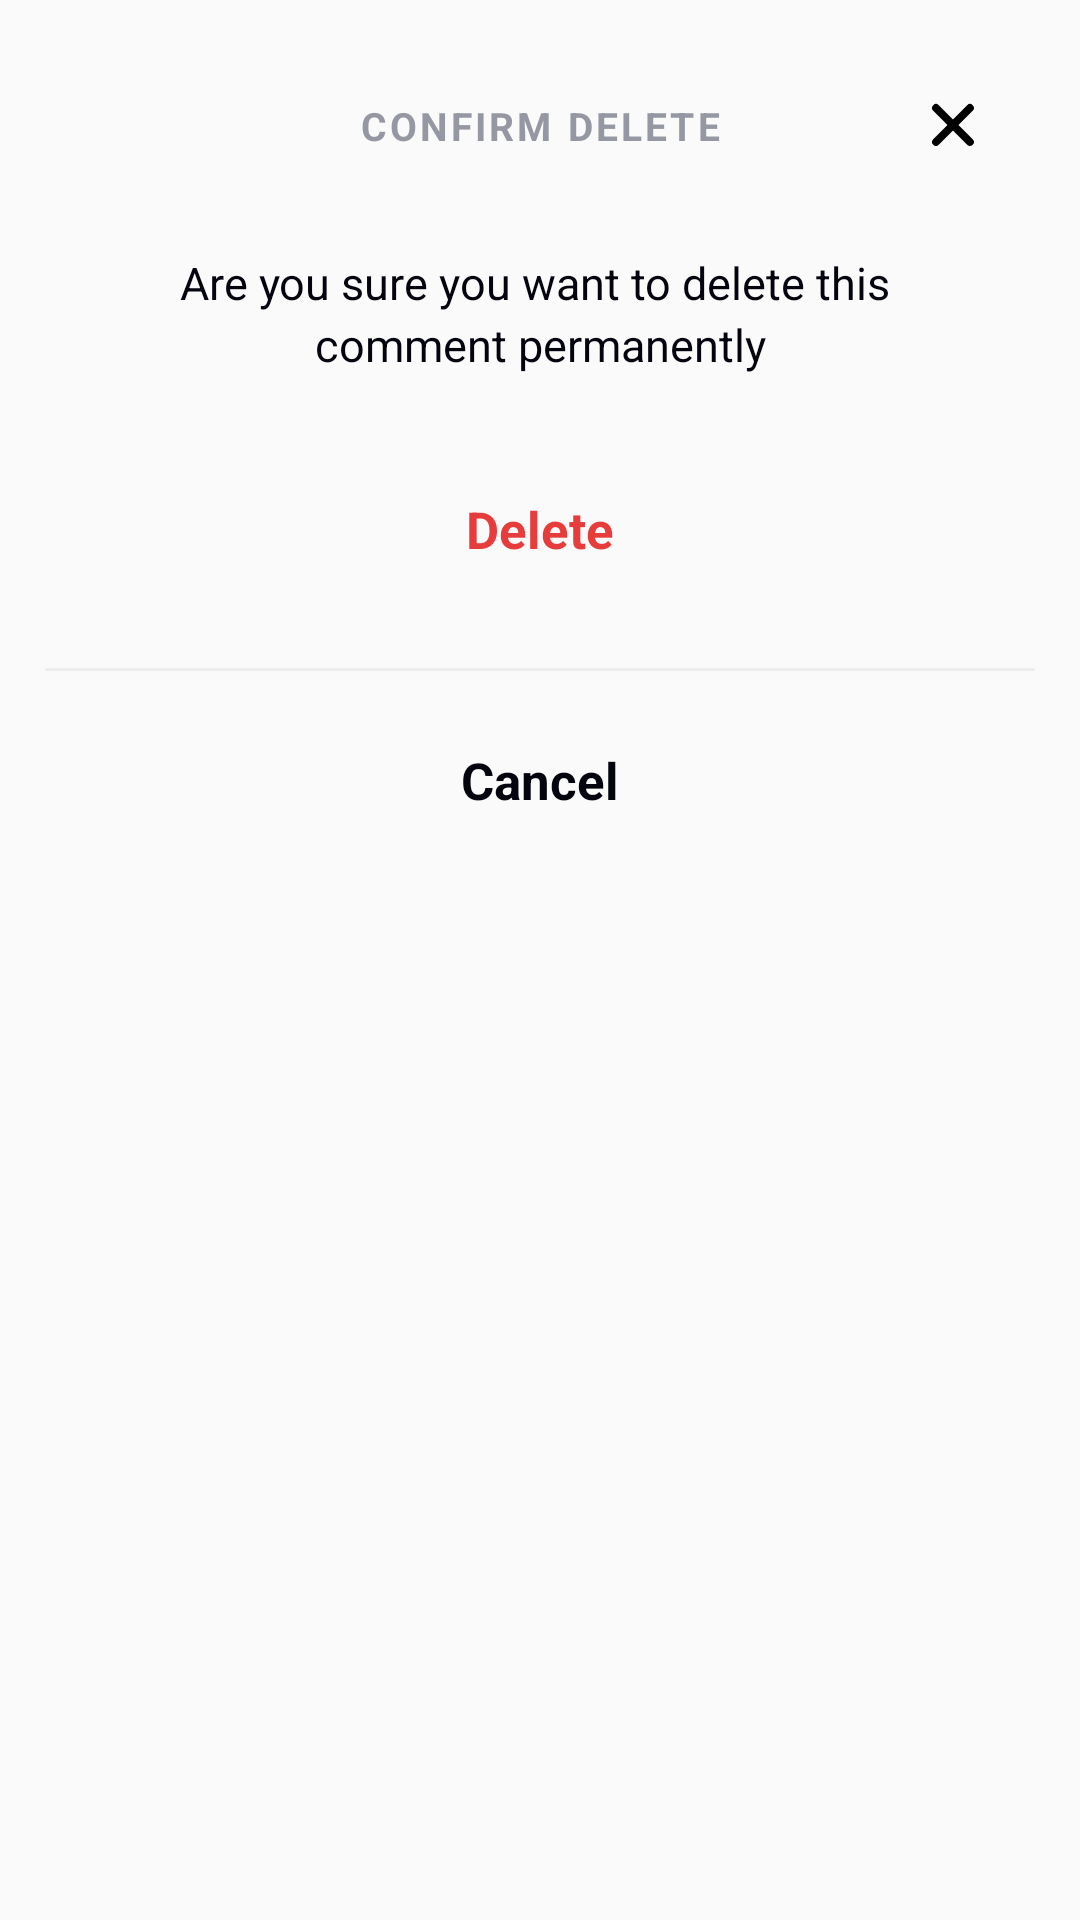

This screen was rendered from an Android layout file. Write that file and the resources it references.
<!-- AndroidManifest.xml: application theme AppTheme -->
<!-- res/layout/dialog_cofirm_comment_del.xml -->
<?xml version="1.0" encoding="utf-8"?>
<LinearLayout xmlns:android="http://schemas.android.com/apk/res/android"
    xmlns:app="http://schemas.android.com/apk/res-auto"
    android:layout_width="match_parent"
    android:layout_height="wrap_content"
    android:orientation="vertical">

    <FrameLayout
        android:layout_width="match_parent"
        android:layout_height="wrap_content"
        android:layout_gravity="center"
        android:layout_marginTop="@dimen/margin15"
        android:orientation="horizontal">

        <TextView
            style="@style/txtHeaderNormalGray"
            android:layout_width="match_parent"
            android:layout_height="wrap_content"
            android:layout_gravity="center"
            android:gravity="center_horizontal|top"
            android:text="@string/confirm_delete"
            android:textAllCaps="true"
            android:textStyle="bold" />

        <ImageView
            android:id="@+id/btn_cancel_confirm_del_cmt"
            android:layout_width="wrap_content"
            android:layout_height="wrap_content"
            android:layout_gravity="end"
            android:layout_marginEnd="@dimen/margin15"
            android:background="?attr/selectableItemBackground"
            android:clickable="true"
            android:contentDescription="@string/button_back"
            android:padding="@dimen/margin15"
            android:src="@drawable/ic_cancel" />

    </FrameLayout>

    <TextView
        style="@style/txtNormal"
        android:layout_width="wrap_content"
        android:layout_height="wrap_content"
        android:layout_gravity="center"
        android:background="?attr/selectableItemBackground"
        android:clickable="true"
        android:padding="@dimen/padding_btn"
        android:gravity="center"
        android:text="@string/textConfirmDelCmt" />


    <TextView
        android:id="@+id/btn_del_user_cmt"
        style="@style/txtTileBig"
        android:layout_width="wrap_content"
        android:layout_height="wrap_content"
        android:layout_gravity="center"
        android:layout_marginTop="10dp"
        android:layout_marginBottom="10dp"
        android:background="?attr/selectableItemBackground"
        android:clickable="true"
        android:padding="@dimen/padding_btn"
        android:text="@string/delete"
        android:textColor="@color/colorRed" />

    <TextView
        android:layout_width="match_parent"
        android:layout_height="1dp"
        android:layout_marginStart="@dimen/margin15"
        android:layout_marginTop="10dp"
        android:layout_marginEnd="@dimen/margin15"
        android:background="#ECEDEE" />

    <TextView
        android:id="@+id/btn_cancel_del_cmt"
        style="@style/txtTileBig"
        android:layout_width="wrap_content"
        android:layout_height="wrap_content"
        android:layout_gravity="center"
        android:layout_marginTop="10dp"
        android:layout_marginBottom="30dp"
        android:background="?attr/selectableItemBackground"
        android:clickable="true"
        android:padding="@dimen/padding_btn"
        android:text="@string/cancel" />

</LinearLayout>
<!-- resources referenced by this layout -->
<resources>
  <color name="colorRed">#E63C3C</color>
  <dimen name="margin15">15dp</dimen>
  <dimen name="padding_btn">15dp</dimen>
  <!-- drawable ic_cancel (drawable) -->
  <vector android:autoMirrored="true" android:height="24dp"
      android:viewportHeight="24" android:viewportWidth="24"
      android:width="24dp" xmlns:android="http://schemas.android.com/apk/res/android">
      <path android:fillColor="#00000000"
          android:pathData="M17.3137,6L6,17.3137"
          android:strokeColor="#000000" android:strokeLineCap="round"
          android:strokeLineJoin="round" android:strokeWidth="2.6"/>
      <path android:fillColor="#00000000"
          android:pathData="M17.3137,17.3137L6,6"
          android:strokeColor="#000000" android:strokeLineCap="round"
          android:strokeLineJoin="round" android:strokeWidth="2.6"/>
  </vector>
  <string name="button_back">Button back</string>
  <string name="cancel">Cancel</string>
  <string name="confirm_delete">Confirm Delete</string>
  <string name="delete">Delete</string>
  <string name="textConfirmDelCmt">Are you sure you want to delete this
          \ncomment permanently</string>
  <style name="txtHeaderNormalGray">
          <item name="android:letterSpacing">0.08</item>
          <item name="android:lineSpacingExtra">2sp</item>
          <item name="android:textSize">13sp</item>
          <item name="android:textColor">#9597A2</item>
      </style>
  <style name="txtNormal">
          <item name="android:lineSpacingExtra">3sp</item>
          <item name="android:textSize">15sp</item>
          <item name="android:textColor">#04040F</item>
      </style>
  <style name="txtTileBig">
          <item name="android:lineSpacingExtra">1sp</item>
          <item name="android:textStyle">bold</item>
          <item name="android:textSize">17sp</item>
          <item name="android:textColor">#04040F</item>
      </style>
  <style name="AppTheme" parent="Theme.AppCompat.Light.NoActionBar">
          <item name="colorPrimary">@color/colorPrimary</item>
          <item name="colorPrimaryDark">@color/colorPrimaryDark</item>
          <item name="colorAccent">@color/colorPrimary</item>
          <item name="android:statusBarColor">@color/colorTransparent</item>
          <item name="android:windowLightStatusBar">true</item>
          
          
          <item name="android:colorControlHighlight">@color/colorClickAble</item>
      </style>
  <color name="colorPrimary">#933DEC</color>
  <color name="colorPrimaryDark">#00574B</color>
  <color name="colorTransparent">#00FFFFFF</color>
  <color name="colorClickAble">#E1C7E7</color>
</resources>
